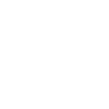
t = 0.00 s
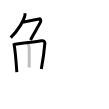
t = 4.25 s
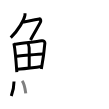
t = 8.50 s
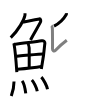
t = 12.50 s
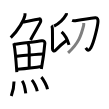
t = 15.50 s
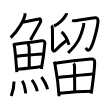
t = 21.00 s

The animated SVG that drew these frames (rendered in a browser with its animation timeline set to each time). Animation: 21 SMIL elements (animate=21); one cycle of 21.00 s.

<svg width="109px" height="109px" viewBox="0 0 px 109px" xmlns="http://www.w3.org/2000/svg" xmlns:xlink="http://www.w3.org/1999/xlink" xml:space="preserve" version="1.1"  baseProfile="full">
<path d="M24.99,13.25c0.04,0.56,0.09,1.45-0.08,2.26c-1,4.76-6.16,14.24-14.17,22.11" style="fill:none;stroke:black;stroke-width:3;opacity:0">
  <animate attributeType="CSS" attributeName="opacity" from="0" to="1" begin="0s" dur="1s" repeatCount="0" fill="freeze" />
</path>
<path d="M22.89,22.03c1.62,0,14.66-2.85,16.37-3.13c1.47-0.24,1.8,2.09,1.19,3.29c-2.58,5.01-5.73,9.81-9.93,17.77" style="fill:none;stroke:black;stroke-width:3;opacity:0">
  <animate attributeType="CSS" attributeName="opacity" from="0" to="1" begin="1s" dur="1s" repeatCount="0" fill="freeze" />
</path>
<path d="M13.72,43.12c0.23,0.48,0.23,0.82,0.36,1.43c1.02,5.03,2.11,18.25,2.75,27.63" style="fill:none;stroke:black;stroke-width:3;opacity:0">
  <animate attributeType="CSS" attributeName="opacity" from="0" to="1" begin="2s" dur="1s" repeatCount="0" fill="freeze" />
</path>
<path d="M14.78,44.36c7.92-1.27,21.01-2.48,26.92-3.54c2.17-0.39,3.29,0.99,3.17,2.37c-0.41,5.07-1.79,16.37-3.53,25.87" style="fill:none;stroke:black;stroke-width:3;opacity:0">
  <animate attributeType="CSS" attributeName="opacity" from="0" to="1" begin="3s" dur="1s" repeatCount="0" fill="freeze" />
</path>
<path d="M27.56,43.42c0.9,0.63,1.58,2.67,1.61,4.3c0.12,7.17,0.03,16.32,0.03,19.87" style="fill:none;stroke:black;stroke-width:3;opacity:0">
  <animate attributeType="CSS" attributeName="opacity" from="0" to="1" begin="4s" dur="1s" repeatCount="0" fill="freeze" />
</path>
<path d="M16.76,56.3c2.58-0.49,24.26-2.12,26.39-2.32" style="fill:none;stroke:black;stroke-width:3;opacity:0">
  <animate attributeType="CSS" attributeName="opacity" from="0" to="1" begin="5s" dur="1s" repeatCount="0" fill="freeze" />
</path>
<path d="M17.23,69.26c5.71-0.54,16.61-1.79,24.49-2.67" style="fill:none;stroke:black;stroke-width:3;opacity:0">
  <animate attributeType="CSS" attributeName="opacity" from="0" to="1" begin="6s" dur="1s" repeatCount="0" fill="freeze" />
</path>
<path d="M14.02,81.57c0,5.23-2.18,12.94-2.74,14.43" style="fill:none;stroke:black;stroke-width:3;opacity:0">
  <animate attributeType="CSS" attributeName="opacity" from="0" to="1" begin="7s" dur="1s" repeatCount="0" fill="freeze" />
</path>
<path d="M22.14,80.83c1.87,2.36,3.14,8.87,3.61,12.54" style="fill:none;stroke:black;stroke-width:3;opacity:0">
  <animate attributeType="CSS" attributeName="opacity" from="0" to="1" begin="8s" dur="1s" repeatCount="0" fill="freeze" />
</path>
<path d="M31.84,79.94c1.9,1.98,4.92,8.14,5.4,11.21" style="fill:none;stroke:black;stroke-width:3;opacity:0">
  <animate attributeType="CSS" attributeName="opacity" from="0" to="1" begin="9s" dur="1s" repeatCount="0" fill="freeze" />
</path>
<path d="M41.3,77.12c2.19,2.12,5.65,8.73,6.2,12.03" style="fill:none;stroke:black;stroke-width:3;opacity:0">
  <animate attributeType="CSS" attributeName="opacity" from="0" to="1" begin="10s" dur="1s" repeatCount="0" fill="freeze" />
</path>
<path d="M66.35,13.19c0.03,0.31,0.13,0.88-0.07,1.23c-2.41,4.3-5.98,8.25-12.26,11.72" style="fill:none;stroke:black;stroke-width:3;opacity:0">
  <animate attributeType="CSS" attributeName="opacity" from="0" to="1" begin="11s" dur="1s" repeatCount="0" fill="freeze" />
</path>
<path d="M51.37,25.6c0.55,0.4,0.88,1.79,0.99,2.59c0.11,0.8,0.23,18.47,0.11,20.45c-0.11,1.79,1.51,3.18,2.83,1.78c1.31-1.39,8.46-7.91,11.49-10.19" style="fill:none;stroke:black;stroke-width:3;opacity:0">
  <animate attributeType="CSS" attributeName="opacity" from="0" to="1" begin="12s" dur="1s" repeatCount="0" fill="freeze" />
</path>
<path d="M61.63,31.87c3.66,3.31,5.99,8.21,7.39,13.03" style="fill:none;stroke:black;stroke-width:3;opacity:0">
  <animate attributeType="CSS" attributeName="opacity" from="0" to="1" begin="13s" dur="1s" repeatCount="0" fill="freeze" />
</path>
<path d="M72.12,20.47c0.87,0.38,2.41,0.33,3.16,0.2c6.17-1.05,16.64-2.58,20.06-2.96c2.23-0.25,2.78,2.17,2.66,3.93c-0.33,4.65-4.07,20.83-7.11,26.18c-2.2,3.88-3.48,2.63-5.15,0.12" style="fill:none;stroke:black;stroke-width:3;opacity:0">
  <animate attributeType="CSS" attributeName="opacity" from="0" to="1" begin="14s" dur="1s" repeatCount="0" fill="freeze" />
</path>
<path d="M83.69,23c0.04,0.67,0.14,1.75-0.09,2.67C81.04,35.77,78.75,43,68.08,52.88" style="fill:none;stroke:black;stroke-width:3;opacity:0">
  <animate attributeType="CSS" attributeName="opacity" from="0" to="1" begin="15s" dur="1s" repeatCount="0" fill="freeze" />
</path>
<path d="M54.11,61.72c0.26,0.61,0.77,2.01,0.91,2.76c1.17,6.14,3.36,20.46,4.05,31.77" style="fill:none;stroke:black;stroke-width:3;opacity:0">
  <animate attributeType="CSS" attributeName="opacity" from="0" to="1" begin="16s" dur="1s" repeatCount="0" fill="freeze" />
</path>
<path d="M55.03,63.15c10.59-1.52,29-3.57,35.96-4.17c2.56-0.22,3.86,0.97,3.72,4.16c-0.27,6.06-1.93,19.78-3.46,30.52" style="fill:none;stroke:black;stroke-width:3;opacity:0">
  <animate attributeType="CSS" attributeName="opacity" from="0" to="1" begin="17s" dur="1s" repeatCount="0" fill="freeze" />
</path>
<path d="M73.61,63.54c0.52,0.56,0.94,1.7,0.93,3.18c-0.02,7.6,0.17,22.18,0.17,24.67" style="fill:none;stroke:black;stroke-width:3;opacity:0">
  <animate attributeType="CSS" attributeName="opacity" from="0" to="1" begin="18s" dur="1s" repeatCount="0" fill="freeze" />
</path>
<path d="M58.15,77.44c3.04-0.3,32.15-3.52,34.65-3.52" style="fill:none;stroke:black;stroke-width:3;opacity:0">
  <animate attributeType="CSS" attributeName="opacity" from="0" to="1" begin="19s" dur="1s" repeatCount="0" fill="freeze" />
</path>
<path d="M59.56,93.2c8.01-0.79,22.51-1.83,31.77-1.99" style="fill:none;stroke:black;stroke-width:3;opacity:0">
  <animate attributeType="CSS" attributeName="opacity" from="0" to="1" begin="20s" dur="1s" repeatCount="0" fill="freeze" />
</path>
</svg>
